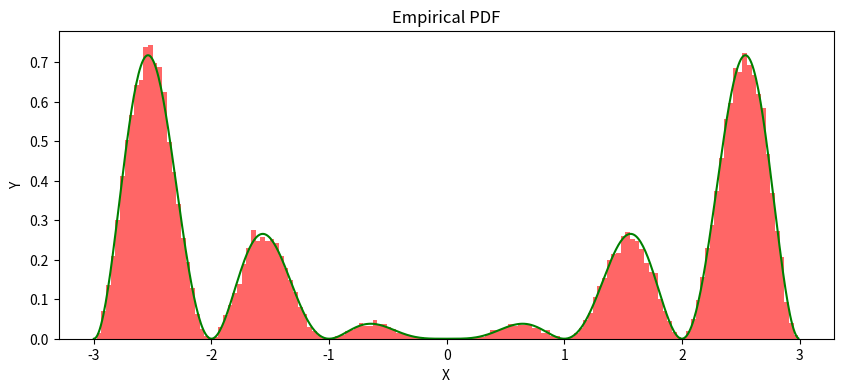

This figure's Python source:
import numpy as np
import random
import matplotlib.pyplot as plt
import seaborn as sns

A = 8.8480182 #se cambia??? piu alto = decade piu velocemente???
def f(x):
    if x < -3 or x > 3:
        return 0
    return (1/A) * (x**2) * (np.sin(np.pi*x)**2)

max_point = 0.8

samples = []
N = 50_000 #play with it
fails = 0

for i in range(N):
    U1 = random.uniform(-3, 3)
    U2 = random.uniform(0, max_point)
    
    while U2 >= f(U1):
        fails+=1
        U1 = random.uniform(-3, 3)
        U2 = random.uniform(0, max_point)
    
    samples.append(U1)
    #print(i, fails)

x_points = np.arange(-3, 3, 0.01)
y_points = list(map(f, x_points))

#fig, ax = plt.subplots()
#ax.set_title('Empirical PDF vs Theoretical PDF')
#ax.set_xlim([-3, 3])
#ax.hist(samples, bins=1500, density=True, alpha=0.6, color='blue')
#ax.plot(x_points, y_points, color='green')

plt.figure(figsize=(10, 4))
plt.title('Empirical PDF')
plt.hist(samples, bins=150, density=True, alpha=0.6, color='red') #play with bins
plt.plot(x_points, y_points, color='green')
plt.xlabel('X')
plt.ylabel('Y')
plt.show()

#plt.title('PDF')
#plt.plot(x_points, y_points, color='green')
#plt.show()